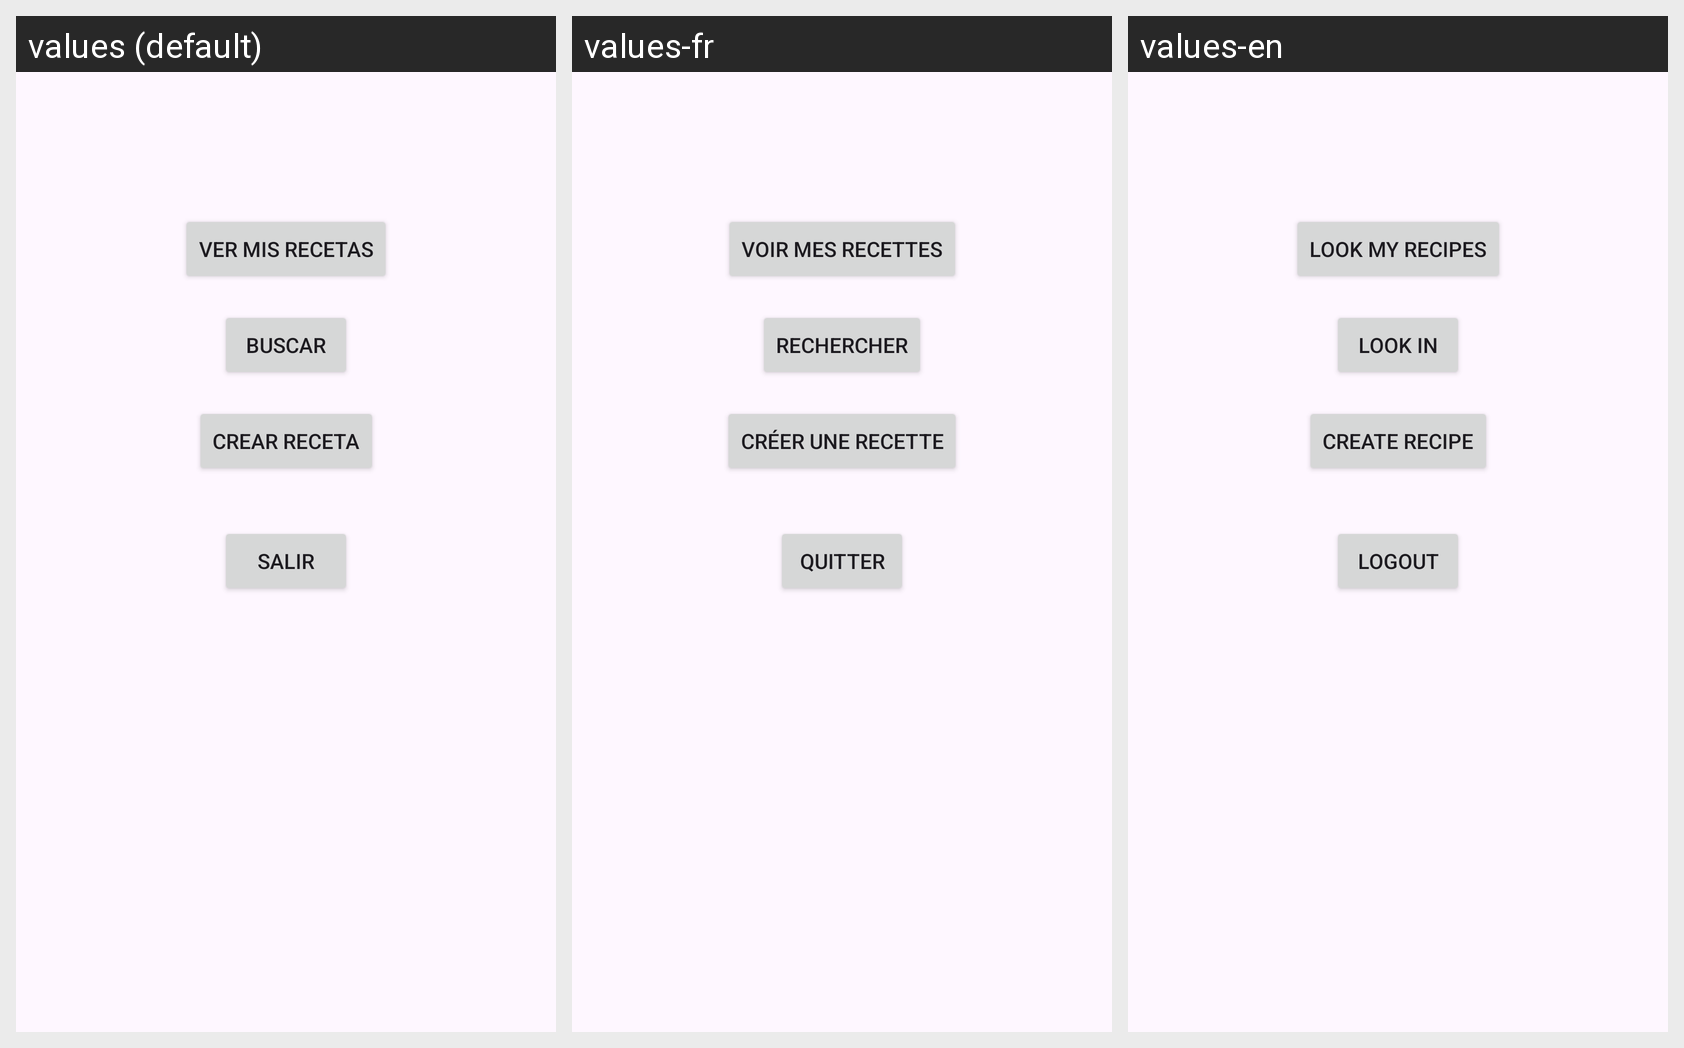

Locale-by-locale string values for the Android screen shown in this grid:
Android screen res/layout/activity_menu.xml rendered under 3 locales, left to right: values (default), values-fr, values-en. Device: Nexus 5 (rendered at 1080×1920; each locale shown at half size, 540×960, under a caption strip naming it); theme Theme.MyCookBook.
Strings drawn on this screen, with the default value and each locale's value (text and hints the layout hard-codes appear in the picture but are not listed):

ver_mis_recetas
  values: Ver Mis recetas
  values-fr: Voir mes recettes
  values-en: Look my recipes

buscar
  values: Buscar
  values-fr: Rechercher
  values-en: Look in

crear_receta
  values: Crear Receta
  values-fr: Créer une recette
  values-en: Create Recipe

salir
  values: Salir
  values-fr: Quitter
  values-en: Logout
